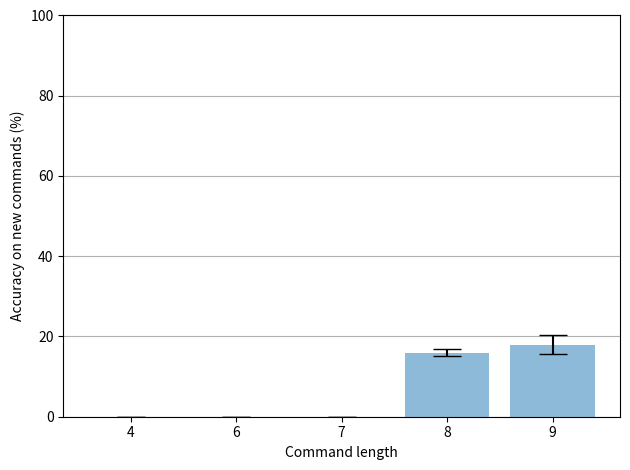

Source code (Python):
from matplotlib.ticker import FuncFormatter
import matplotlib.pyplot as plt
import numpy as np

'''#experiment 1b
y1 = [12.16, 09.73, 11.82, 10.88, 10.98]
y2 = [40.53, 46.44, 42.65, 47.78, 44.62]
y4 = [90.07, 91.66, 91.30, 91.11, 97.61]
y8 = [98.7, 99.7, 91.6, 98.3, 97.5]
y16 = [98.38, 99.47, 99.6, 99.74, 97.39]
y32 = [98.7, 96.6, 99.4, 99.1, 99]
y64 = [99.6, 99.9, 99, 99.8, 99.4]

y1_mean = np.mean(y1)
y2_mean = np.mean(y2)
y4_mean = np.mean(y4)
y8_mean = np.mean(y8)
y16_mean = np.mean(y16)
y32_mean = np.mean(y32)
y64_mean = np.mean(y64)

y1_std = np.std(y1)
y2_std = np.std(y2)
y4_std = np.std(y4)
y8_std = np.std(y8)
y16_std = np.std(y16)
y32_std = np.std(y32)
y64_std = np.std(y64)

means = [y1_mean, y2_mean, y4_mean, y8_mean, y16_mean, y32_mean, y64_mean]
error = [y1_std, y2_std, y4_std, y8_std, y16_std, y32_std, y64_std]


x = np.arange(len(means))
x_pos = ["1 %", "2 %", "4 %","8 %","16 %","32 %","64 %"]

fig, ax = plt.subplots()
ax.bar(x, means, yerr=error, align='center', alpha=0.5, ecolor='black', capsize=10)
ax.set_ylabel('Accuracy on new commands (%)')
ax.set_xticks(x)
ax.set_xticklabels(x_pos)
ax.set_xlabel('Percent of commands used for training')
ax.yaxis.grid(True)

# Save the figure and show
plt.tight_layout()
plt.savefig('1b.png')
plt.show()
'''

'''
#experiment 2, action sequence length
g24 = [0.9494047619047619, 0.8303571428571428, 0.7708333333333334, 0.9583333333333334, 0.8839285714285714]
g25 = [0.5714285714285714, 0.4419642857142857, 0.5334821428571428, 0.5691964285714286, 0.5714285714285714]
g26 = [0.0, 0.0, 0.0, 0.0, 0.0]
g27 = [0.0, 0.0, 0.0, 0.0, 0.0]
g28 = [0.046875, 0.004464285714285698, 0.0, 0.022321428571428603, 0.0]
g30 = [0.0, 0.0, 0.0, 0.0, 0.0]
g32 = [0.0, 0.004464285714285698, 0.0, 0.024553571428571397, 0.0]
g33 = [0.0, 0.0, 0.0, 0.0, 0.0]
g36 = [0.0, 0.0, 0.0, 0.0, 0.0]
g40 = [0.0, 0.0, 0.0, 0.0, 0.0]
g48 = [0.0, 0.0, 0.0, 0.0, 0.0]

g24 = [x*100 for x in g24]
g25 = [x*100 for x in g25]
g26 = [x*100 for x in g26]
g27 = [x*100 for x in g27]
g28 = [x*100 for x in g28]
g30 = [x*100 for x in g30]
g32 = [x*100 for x in g32]
g33 = [x*100 for x in g33]
g36 = [x*100 for x in g36]
g40 = [x*100 for x in g40]
g48 = [x*100 for x in g48]


g24_mean = np.mean(g24)
g25_mean = np.mean(g25)
g26_mean = np.mean(g26)
g27_mean = np.mean(g27)
g28_mean = np.mean(g28)
g30_mean = np.mean(g30)
g32_mean = np.mean(g32)
g33_mean = np.mean(g33)
g36_mean = np.mean(g36)
g40_mean = np.mean(g40)
g48_mean = np.mean(g48)

g24_std = np.std(g24)
g25_std = np.std(g25)
g26_std = np.std(g26)
g27_std = np.std(g27)
g28_std = np.std(g28)
g30_std = np.std(g30)
g32_std = np.std(g32)
g33_std = np.std(g33)
g36_std = np.std(g36)
g40_std = np.std(g40)
g48_std = np.std(g48)

means = [g24_mean, g25_mean, g26_mean, g27_mean, g28_mean, g30_mean, g32_mean, g33_mean, g36_mean, g40_mean, g48_mean]
error = [g24_std, g25_std, g26_std, g27_std, g28_std, g30_std, g32_std, g33_std, g36_std, g40_std, g48_std]


x = np.arange(len(means))
x_pos = ["24", "25", "26", "27", "28", "30", "32", "33", "36", "40", "48"]

fig, ax = plt.subplots()
ax.bar(x, means, yerr=error, align='center', alpha=0.5, ecolor='black', capsize=10)
ax.set_ylim(top=100)
ax.set_ylabel('Accuracy on new commands (%)')
ax.set_xticks(x)
ax.set_xticklabels(x_pos)
ax.set_xlabel('Ground-truth action sequence length')
ax.yaxis.grid(True)

# Save the figure and show
plt.tight_layout()
plt.savefig('2_action.png')
plt.show()
'''

#experiment 2, command sequence length
c4 = [0.0, 0.0, 0.0, 0.0, 0.0]
c6 = [0.0, 0.0, 0.0, 0.0, 0.0]
c7 = [0.0, 0.0, 0.0, 0.0, 0.0]
c8 = [0.16666666666666663, 0.15755208333333337, 0.14453125, 0.16666666666666663, 0.16145833333333337]
c9 = [0.20334928229665072, 0.14294258373205737, 0.16507177033492826, 0.20454545454545459, 0.1824162679425837]

c4 = [x*100 for x in c4]
c6 = [x*100 for x in c6]
c7 = [x*100 for x in c7]
c8 = [x*100 for x in c8]
c9 = [x*100 for x in c9]


c4_mean = np.mean(c4)
c6_mean = np.mean(c6)
c7_mean = np.mean(c7)
c8_mean = np.mean(c8)
c9_mean = np.mean(c9)

c4_std = np.std(c4)
c6_std = np.std(c6)
c7_std = np.std(c7)
c8_std = np.std(c8)
c9_std = np.std(c9)

means = [c4_mean, c6_mean, c7_mean, c8_mean, c9_mean]
error = [c4_std, c6_std, c7_std, c8_std, c9_std]


x = np.arange(len(means))
x_pos = ["4", "6", "7", "8", "9"]

fig, ax = plt.subplots()
ax.bar(x, means, yerr=error, align='center', alpha=0.5, ecolor='black', capsize=10)
ax.set_ylim(top=100)
ax.set_ylabel('Accuracy on new commands (%)')
ax.set_xticks(x)
ax.set_xticklabels(x_pos)
ax.set_xlabel('Command length')
ax.yaxis.grid(True)

# Save the figure and show
plt.tight_layout()
plt.savefig('2_command.png')
plt.show()
